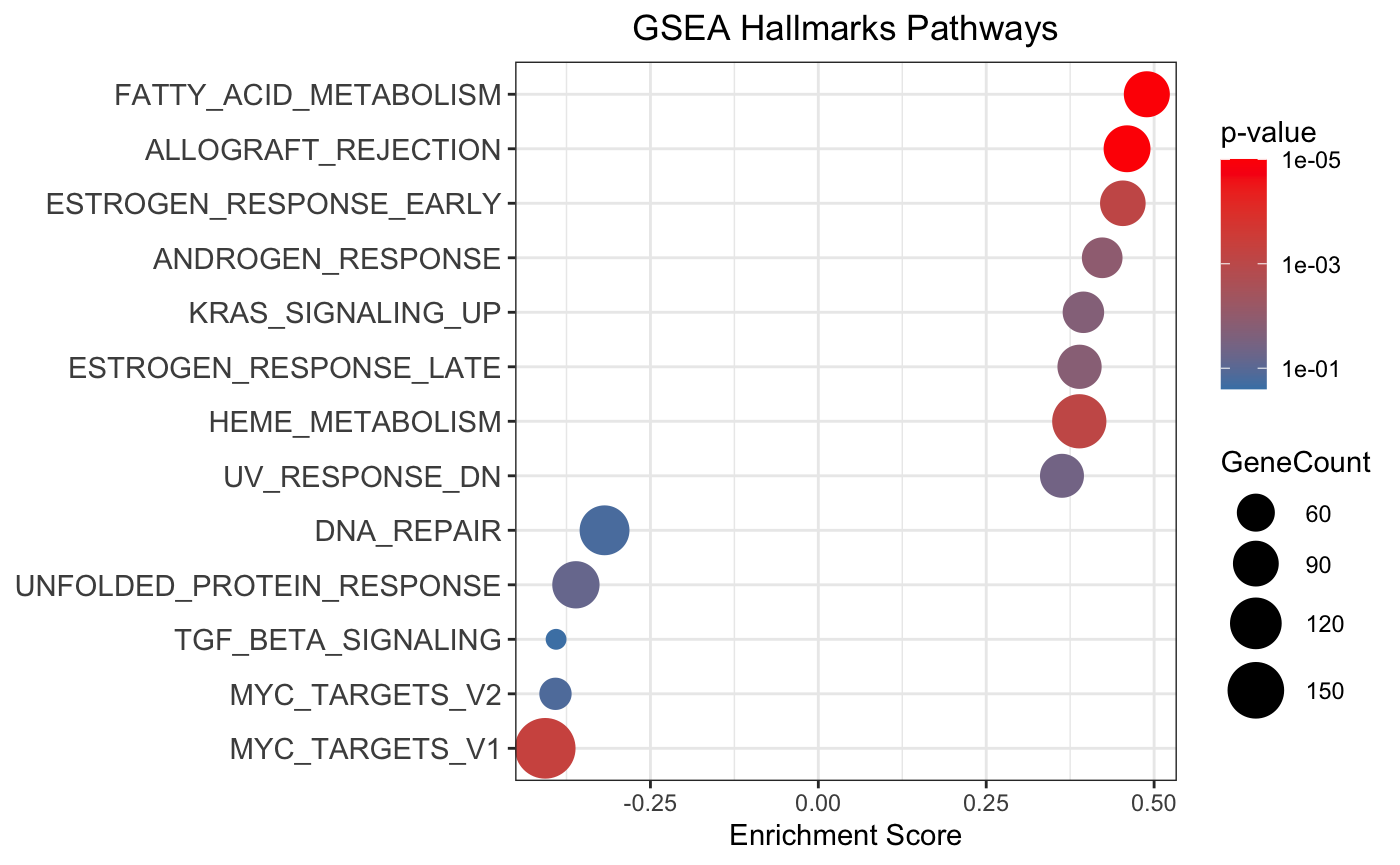

Source data for this figure (header and first rows):
Name, GeneCount, EnrichmentScore, NOM_pvalue, FDR q-val, FWER p-val, Direction, Order
FATTY_ACID_METABOLISM, 91, 0.4892, 0.00001, 0.01097, 0.0072, Upregulated, 1
ALLOGRAFT_REJECTION, 95, 0.4597, 0.00001, 0.0178, 0.0236, Upregulated, 2
ESTROGEN_RESPONSE_EARLY, 89, 0.4534, 7.64E-04, 0.0195, 0.0383, Upregulated, 3
HEME_METABOLISM, 135, 0.3886, 7.99E-04, 0.06547, 0.1593, Upregulated, 4
ANDROGEN_RESPONSE, 69, 0.4227, 0.01131, 0.06721, 0.1991, Upregulated, 5
ESTROGEN_RESPONSE_LATE, 83, 0.389, 0.01606, 0.1139, 0.3658, Upregulated, 6
KRAS_SIGNALING_UP, 72, 0.3947, 0.01944, 0.1052, 0.3869, Upregulated, 7
UV_RESPONSE_DN, 82, 0.3628, 0.04043, 0.1802, 0.6171, Upregulated, 8
MYC_TARGETS_V1, 178, -0.4067, 4.73E-04, 0.09938, 0.1417, Downregulated, 9
UNFOLDED_PROTEIN_RESPONSE, 97, -0.361, 0.06394, 0.674, 0.8795, Downregulated, 10
MYC_TARGETS_V2, 45, -0.3914, 0.1391, 0.6754, 0.9609, Downregulated, 11
DNA_REPAIR, 110, -0.3183, 0.1636, 0.8441, 0.9949, Downregulated, 12
TGF_BETA_SIGNALING, 33, -0.3905, 0.229, 0.7039, 0.9962, Downregulated, 13
